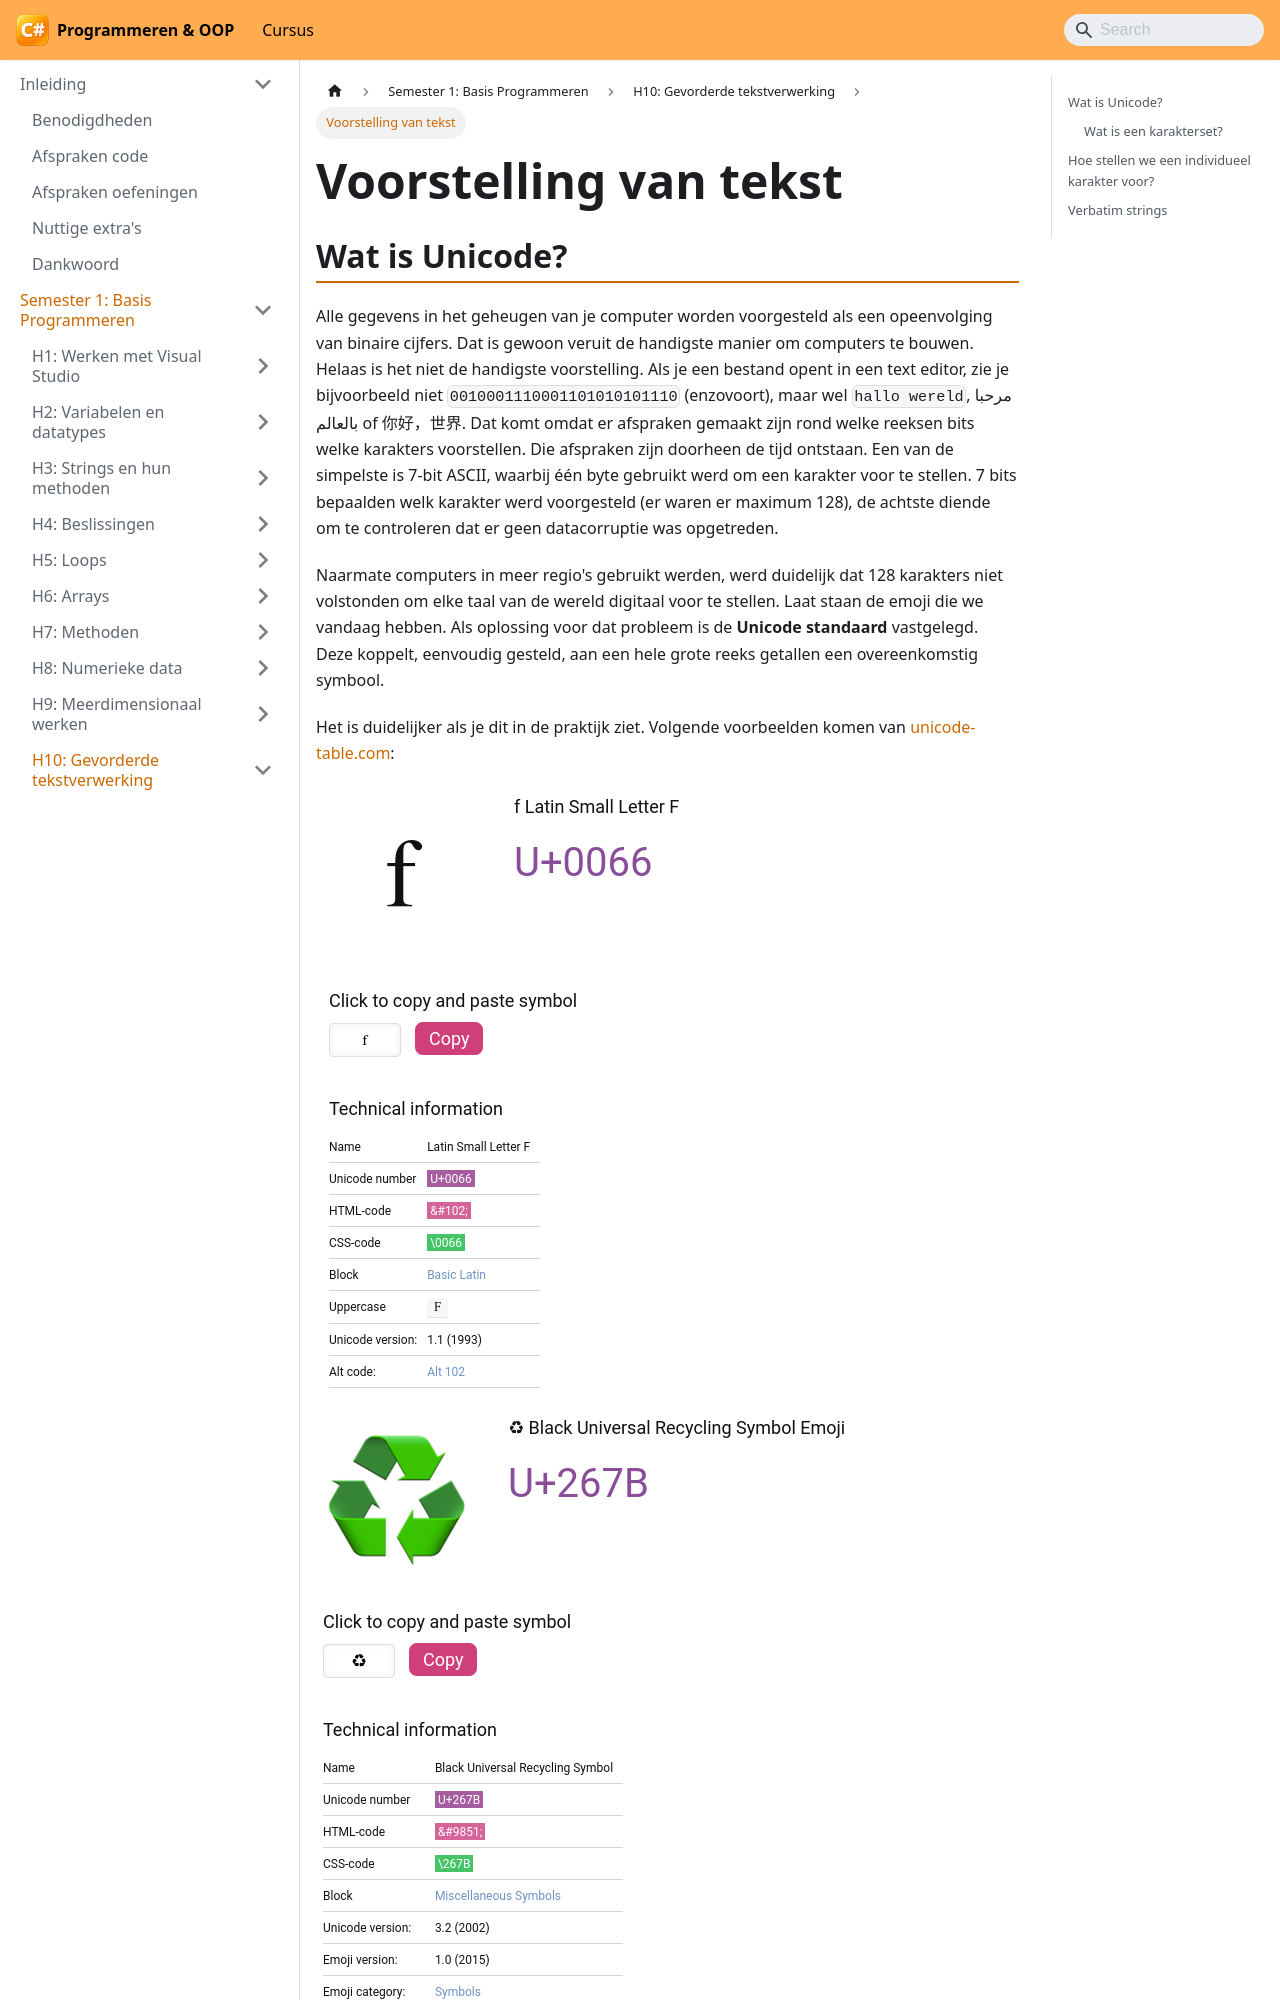

repository: VincentVCAP/graduaat-csharp-programmeren · page: semester-1-programming-principles/h10-gevorderde-tekstverwerking/voorstelling-van-tekst/index.html · generator: docusaurus

# Voorstelling van tekst

## Wat is Unicode?

Alle gegevens in het geheugen van je computer worden voorgesteld als een opeenvolging van binaire cijfers. Dat is gewoon veruit de handigste manier om computers te bouwen. Helaas is het niet de handigste voorstelling. Als je een bestand opent in een text editor, zie je bijvoorbeeld niet `0010001110001101010101110` (enzovoort), maar wel `hallo wereld`, مرحبا بالعالم of 你好，世界. Dat komt omdat er afspraken gemaakt zijn rond welke reeksen bits welke karakters voorstellen. Die afspraken zijn doorheen de tijd ontstaan. Een van de simpelste is 7-bit ASCII, waarbij één byte gebruikt werd om een karakter voor te stellen. 7 bits bepaalden welk karakter werd voorgesteld (er waren er maximum 128), de achtste diende om te controleren dat er geen datacorruptie was opgetreden.

Naarmate computers in meer regio's gebruikt werden, werd duidelijk dat 128 karakters niet volstonden om elke taal van de wereld digitaal voor te stellen. Laat staan de emoji die we vandaag hebben. Als oplossing voor dat probleem is de **Unicode standaard** vastgelegd. Deze koppelt, eenvoudig gesteld, aan een hele grote reeks getallen een overeenkomstig symbool.

Het is duidelijker als je dit in de praktijk ziet. Volgende voorbeelden komen van [unicode-table.com](https://unicode-table.com):

![De letter f is symbool nummer 102. Dit is omdat het "Unicode number" hexadecimaal wordt uitgedrukt. De HTML-code is decimaal.](/img/img-3051.png) ![Het symbool voor recyclage is symbool nummer 9851. Zelfde uitleg als voor de letter f.](/img/img-3052.png)
